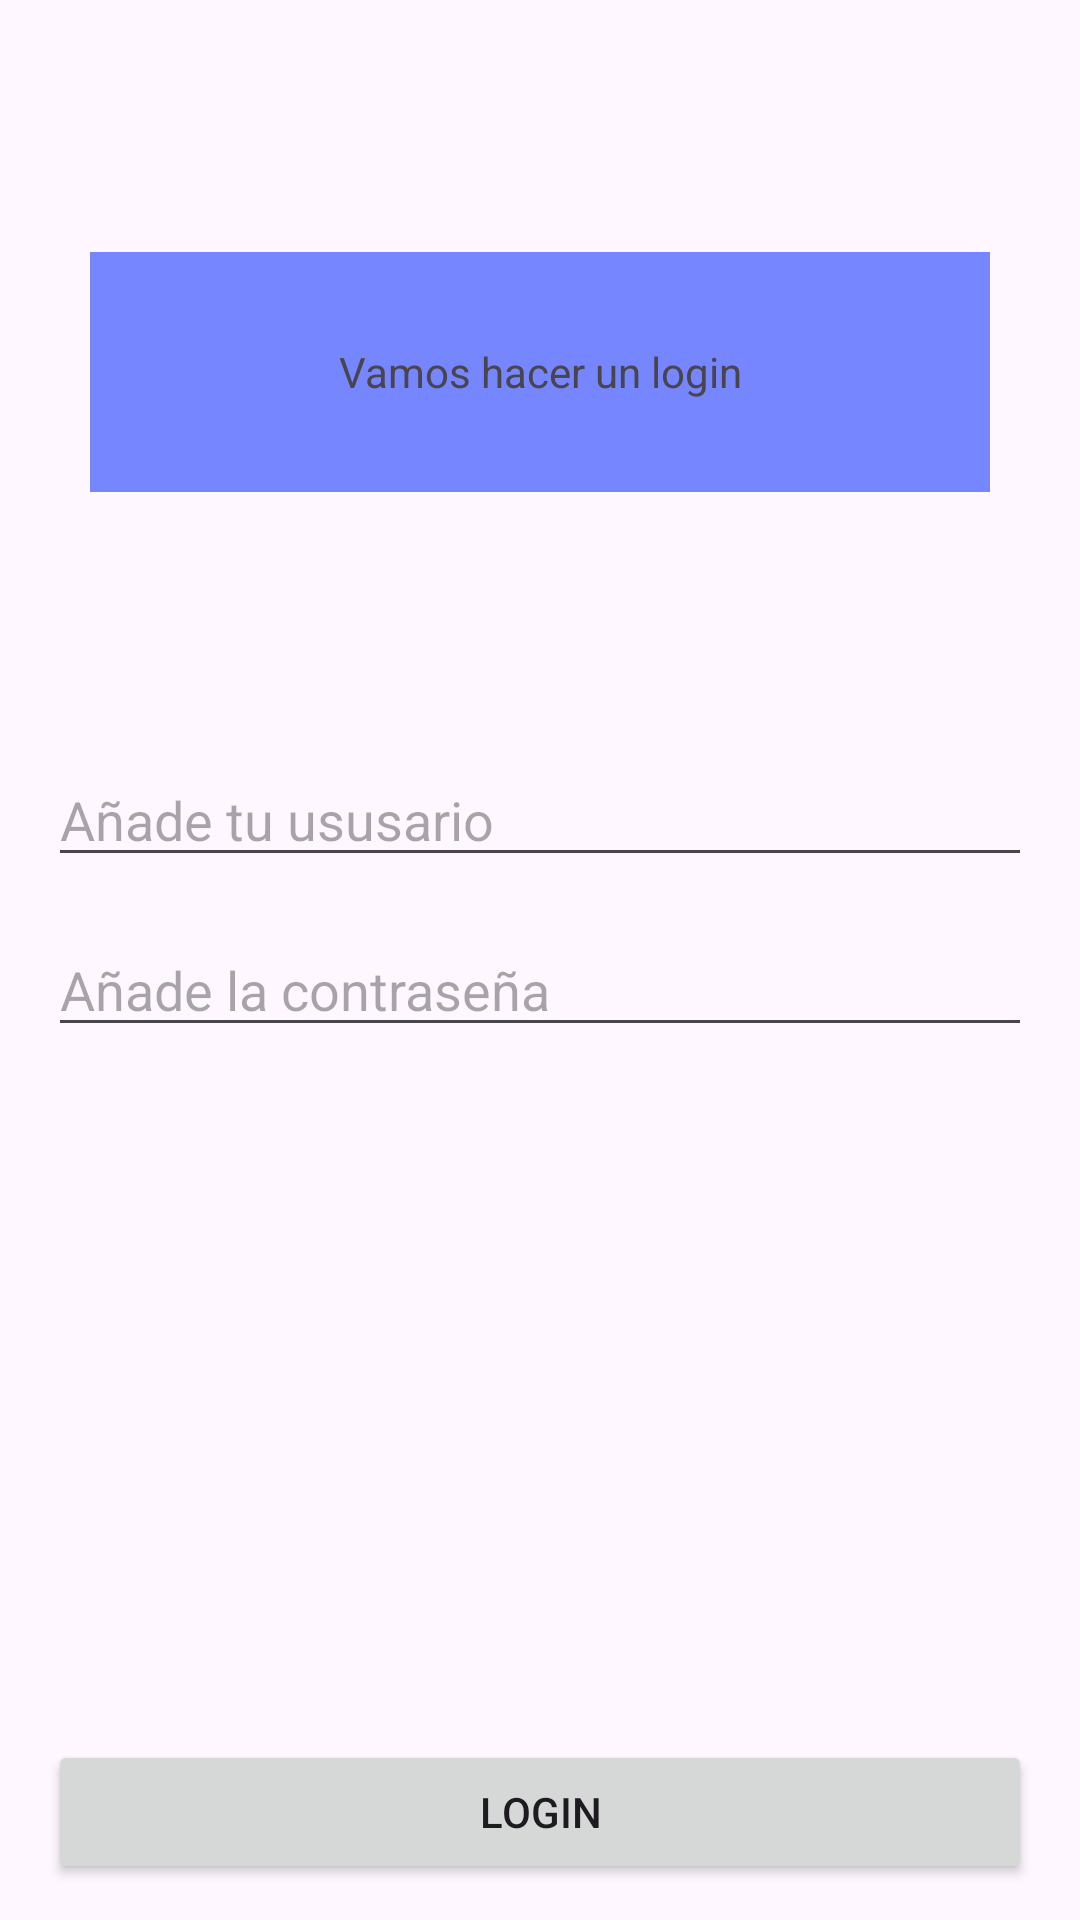

Android layout source for this screen:
<!-- AndroidManifest.xml: application theme Theme.PrimerContactoV2 -->
<!-- res/layout/activity_main3.xml -->
<?xml version="1.0" encoding="utf-8"?>
<androidx.constraintlayout.widget.ConstraintLayout xmlns:android="http://schemas.android.com/apk/res/android"
    xmlns:app="http://schemas.android.com/apk/res-auto"
    xmlns:tools="http://schemas.android.com/tools"
    android:layout_width="match_parent"
    android:layout_height="match_parent"
    tools:context=".MainActivity">
    <TextView
        android:id="@+id/logo"
        android:layout_width="300dp"
        android:layout_height="80dp"
        android:background="#7686FF"
        android:text="Vamos hacer un login"
        android:textAlignment="center"
        android:gravity="center"
        app:layout_constraintBottom_toBottomOf="parent"
        app:layout_constraintLeft_toLeftOf="parent"
        app:layout_constraintRight_toRightOf="parent"
        app:layout_constraintTop_toTopOf="parent"
        app:layout_constraintVertical_bias="0.15"
        />
    <EditText
        android:id="@+id/etUsername"
        android:layout_width="0dp"
        android:layout_height="wrap_content"
        android:layout_marginStart="16dp"
        android:layout_marginEnd="16dp"
        android:hint="Añade tu ususario"
        app:layout_constraintBottom_toBottomOf="parent"
        app:layout_constraintEnd_toEndOf="parent"
        app:layout_constraintStart_toStartOf="parent"
        app:layout_constraintTop_toBottomOf="@+id/logo"
        app:layout_constraintVertical_bias="0.20" />
    <EditText
        android:id="@+id/etPassword"
        android:layout_width="0dp"
        android:layout_height="wrap_content"
        android:layout_marginStart="16dp"
        android:layout_marginEnd="16dp"
        android:hint="Añade la contraseña"
        app:layout_constraintBottom_toBottomOf="parent"
        app:layout_constraintEnd_toEndOf="parent"
        app:layout_constraintStart_toStartOf="parent"
        app:layout_constraintTop_toBottomOf="@+id/etUsername"
        app:layout_constraintVertical_bias="0.05" />
    <Button
        android:id="@+id/btnLogin"
        android:layout_width="0dp"
        android:layout_height="wrap_content"
        android:layout_marginStart="16dp"
        android:layout_marginEnd="16dp"
        android:text="Login"
        app:layout_constraintBottom_toBottomOf="parent"
        app:layout_constraintEnd_toEndOf="parent"
        app:layout_constraintStart_toStartOf="parent"
        app:layout_constraintTop_toBottomOf="@+id/etPassword"
        app:layout_constraintVertical_bias="0.95" />
</androidx.constraintlayout.widget.ConstraintLayout>
<!-- resources referenced by this layout -->
<resources>
  <style name="Theme.PrimerContactoV2" parent="Base.Theme.PrimerContactoV2" />
  <style name="Base.Theme.PrimerContactoV2" parent="Theme.Material3.DayNight.NoActionBar">
          
          
      </style>
</resources>
